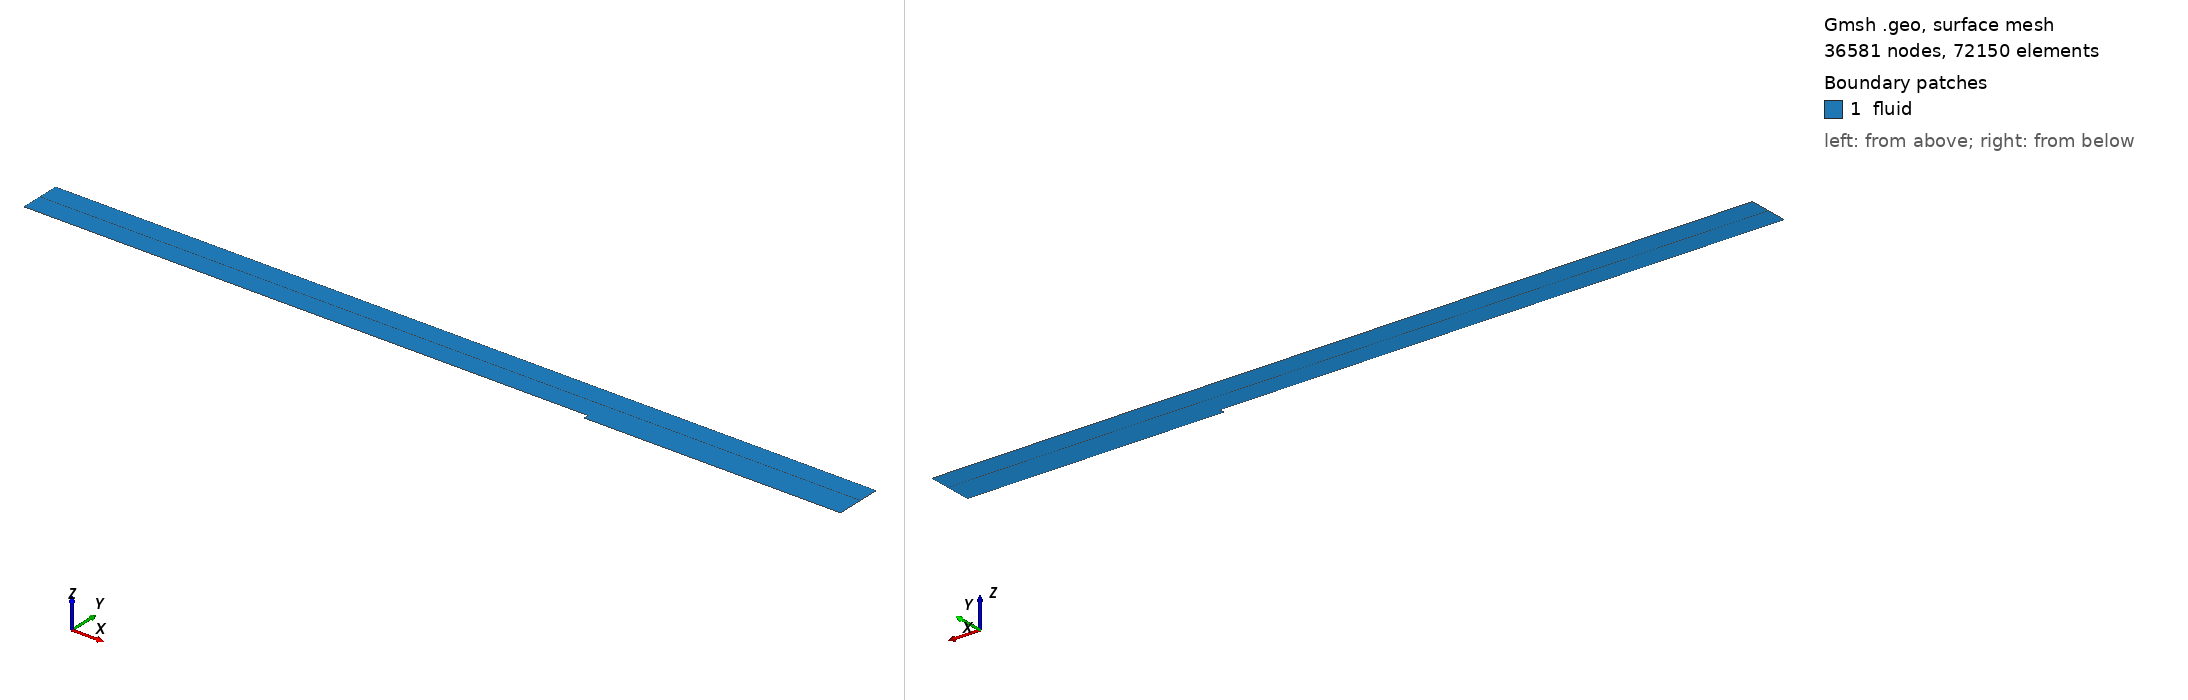

Gmsh geometry script, surface-meshed: 36581 nodes, 72150 surface elements. Boundary patches (legend numbers): 1 fluid. Left view from above one corner, right view from below the opposite corner. Legend entries are the model's physical surfaces. The drawing asked Gmsh for element sizes between 1% and 20% of the model's largest extent; the script's own settings can give other sizes.

=== step-turbulence_bis.geo (drawn) ===

h=0.01;
hFine=h/10;
scale=0.0127;
//L=2;
L1=110*scale;
L2=50*scale;
InletHeight=8*scale;
StepHeight=1*scale;

OutletHeight=StepHeight+InletHeight;
//Point(1) = {-1, -1, 0, h};
Point(2) = {0, 0, 0, hFine};
Point(3) = {L2, 0, 0, hFine};
Point(4) = {L2, StepHeight, 0, hFine};
Point(5) = {L2, OutletHeight, 0, h};
Point(6) = {0, OutletHeight, 0, h};
Point(7) = {-L1, OutletHeight, 0, h};
Point(8) = {-L1, StepHeight, 0, h};
Point(9) = {0, StepHeight, 0, hFine};

Point(10) = {L2, StepHeight+InletHeight/2, 0, hFine};
Point(11) = {-L1, StepHeight+InletHeight/2, 0, h};
Point(12) = {0, StepHeight+InletHeight/2, 0, hFine};

Line(1) = {8, 9};
Line(2) = {9, 2};
Line(3) = {2, 3};
Line(4) = {3, 4};
Line(5) = {4, 10};
Line(6) = {10, 5};
Line(7) = {6, 5};
Line(8) = {6, 7};
Line(9) = {7, 11};
Line(10) = {11, 8};
Line(11) = {6, 12};
Line(12) = {12, 9};
Line(13) = {9, 4};
Line(14) = {11, 12};
Line(15) = {12, 10};
Line Loop(16) = {9, 14, -11, 8};
Plane Surface(17) = {16};
Line Loop(18) = {11, 15, 6, -7};
Plane Surface(19) = {18};
Line Loop(20) = {15, -5, -13, -12};
Plane Surface(21) = {20};
Line Loop(22) = {12, -1, -10, 14};
Plane Surface(23) = {22};
Line Loop(24) = {13, -4, -3, -2};
Plane Surface(25) = {24};

Physical Line("inlet") = {9,10};
Physical Line("wall") = {1,2,3,7,8};
Physical Line("outlet") = {4,5,6};
Physical Surface("fluid") = {17,23,19,21,25};

Transfinite Line {1,14,8} = 240 Using Progression 1;
Transfinite Line {3,13,15,7} = 150 Using Progression 1.02;
Transfinite Line {9,11,6,10,12,5} = 40 Using Bump 0.05;// 0.1;
Transfinite Line {2,4} = 40 Using Bump 0.05;//0.1;
Transfinite Surface {17} Right;// Alternated;
Transfinite Surface {23} Right;
Transfinite Surface {19} Right;
Transfinite Surface {21} Right;
Transfinite Surface {25} Right;
